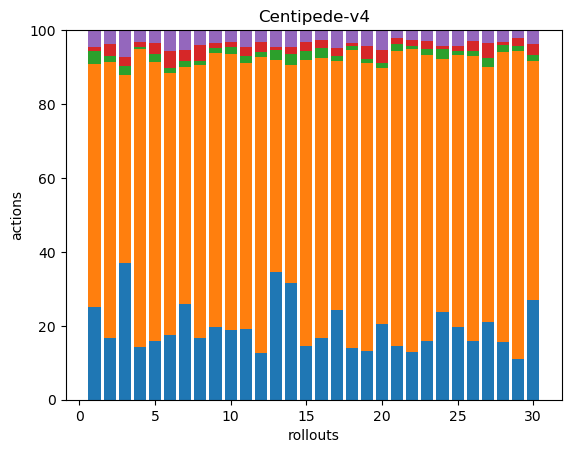

Source data for this figure (header and first rows):
49, 129, 7, 2, 9, 0, 0, 0, 0, 0, 0, 0, 0, 0, 0, 0, 0, 0
41, 182, 4, 8, 9, 0, 0, 0, 0, 0, 0, 0, 0, 0, 0, 0, 0, 0
46, 63, 3, 3, 9, 0, 0, 0, 0, 0, 0, 0, 0, 0, 0, 0, 0, 0
60, 338, 3, 6, 13, 0, 0, 0, 0, 0, 0, 0, 0, 0, 0, 0, 0, 0
37, 175, 5, 7, 8, 0, 0, 0, 0, 0, 0, 0, 0, 0, 0, 0, 0, 0
41, 165, 3, 11, 13, 0, 0, 0, 0, 0, 0, 0, 0, 0, 0, 0, 0, 0
47, 117, 3, 5, 10, 0, 0, 0, 0, 0, 0, 0, 0, 0, 0, 0, 0, 0
50, 223, 3, 13, 12, 0, 0, 0, 0, 0, 0, 0, 0, 0, 0, 0, 0, 0
50, 187, 4, 3, 9, 0, 0, 0, 0, 0, 0, 0, 0, 0, 0, 0, 0, 0
58, 230, 6, 4, 10, 0, 0, 0, 0, 0, 0, 0, 0, 0, 0, 0, 0, 0
39, 146, 4, 5, 9, 0, 0, 0, 0, 0, 0, 0, 0, 0, 0, 0, 0, 0
46, 293, 5, 10, 12, 0, 0, 0, 0, 0, 0, 0, 0, 0, 0, 0, 0, 0
52, 86, 4, 1, 7, 0, 0, 0, 0, 0, 0, 0, 0, 0, 0, 0, 0, 0
63, 117, 6, 4, 9, 0, 0, 0, 0, 0, 0, 0, 0, 0, 0, 0, 0, 0
41, 219, 7, 7, 9, 0, 0, 0, 0, 0, 0, 0, 0, 0, 0, 0, 0, 0
85, 385, 13, 11, 14, 0, 0, 0, 0, 0, 0, 0, 0, 0, 0, 0, 0, 0
55, 152, 3, 5, 11, 0, 0, 0, 0, 0, 0, 0, 0, 0, 0, 0, 0, 0
44, 255, 3, 3, 11, 0, 0, 0, 0, 0, 0, 0, 0, 0, 0, 0, 0, 0
36, 213, 3, 9, 12, 0, 0, 0, 0, 0, 0, 0, 0, 0, 0, 0, 0, 0
52, 177, 3, 9, 14, 0, 0, 0, 0, 0, 0, 0, 0, 0, 0, 0, 0, 0
51, 283, 7, 5, 8, 0, 0, 0, 0, 0, 0, 0, 0, 0, 0, 0, 0, 0
45, 283, 3, 6, 9, 0, 0, 0, 0, 0, 0, 0, 0, 0, 0, 0, 0, 0
54, 264, 6, 7, 10, 0, 0, 0, 0, 0, 0, 0, 0, 0, 0, 0, 0, 0
51, 146, 6, 2, 9, 0, 0, 0, 0, 0, 0, 0, 0, 0, 0, 0, 0, 0
49, 183, 3, 3, 11, 0, 0, 0, 0, 0, 0, 0, 0, 0, 0, 0, 0, 0
47, 228, 4, 8, 9, 0, 0, 0, 0, 0, 0, 0, 0, 0, 0, 0, 0, 0
42, 139, 5, 8, 7, 0, 0, 0, 0, 0, 0, 0, 0, 0, 0, 0, 0, 0
60, 301, 8, 3, 12, 0, 0, 0, 0, 0, 0, 0, 0, 0, 0, 0, 0, 0
40, 305, 5, 8, 8, 0, 0, 0, 0, 0, 0, 0, 0, 0, 0, 0, 0, 0
49, 117, 3, 5, 7, 0, 0, 0, 0, 0, 0, 0, 0, 0, 0, 0, 0, 0
